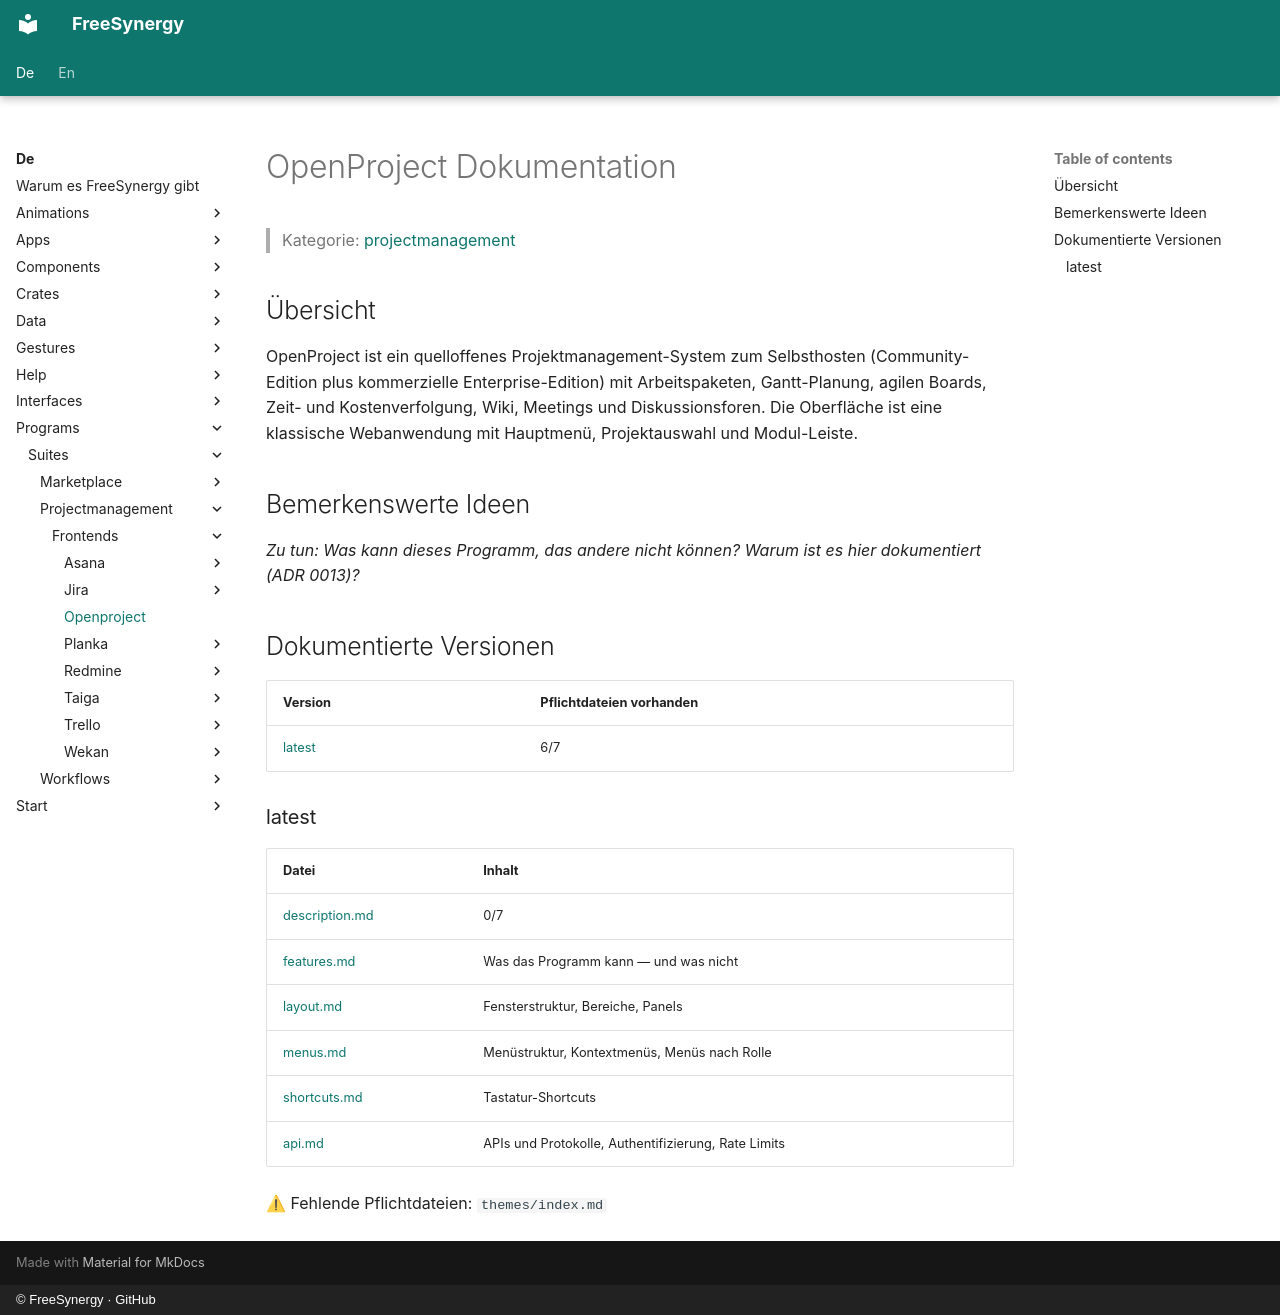

repository: FreeSynergy/fs-documentation · page: de/programs/suites/projectmanagement/frontends/openproject/index.html · generator: mkdocs · copyright: © FreeSynergy · GitHub

# OpenProject Dokumentation

> Kategorie: [projectmanagement](../../index.md)

## Übersicht

OpenProject ist ein quelloffenes Projektmanagement-System zum Selbsthosten (Community-Edition plus kommerzielle Enterprise-Edition) mit Arbeitspaketen, Gantt-Planung, agilen Boards, Zeit- und Kostenverfolgung, Wiki, Meetings und Diskussionsforen. Die Oberfläche ist eine klassische Webanwendung mit Hauptmenü, Projektauswahl und Modul-Leiste.

## Bemerkenswerte Ideen

_Zu tun: Was kann dieses Programm, das andere nicht können? Warum ist es hier dokumentiert (ADR 0013)?_

## Dokumentierte Versionen

<!-- gen:versions (Spiegel von docs/en; ADR 0011) — edits inside are overwritten -->
| Version | Pflichtdateien vorhanden |
|---------|------------------------|
| [latest](latest/description.md) | 6/7 |

### latest

| Datei | Inhalt |
|------|----------|
| [description.md](latest/description.md) | 0/7 |
| [features.md](latest/features.md) | Was das Programm kann — und was nicht |
| [layout.md](latest/layout.md) | Fensterstruktur, Bereiche, Panels |
| [menus.md](latest/menus.md) | Menüstruktur, Kontextmenüs, Menüs nach Rolle |
| [shortcuts.md](latest/shortcuts.md) | Tastatur-Shortcuts |
| [api.md](latest/api.md) | APIs und Protokolle, Authentifizierung, Rate Limits |

⚠ Fehlende Pflichtdateien: `themes/index.md`
<!-- /gen:versions -->
